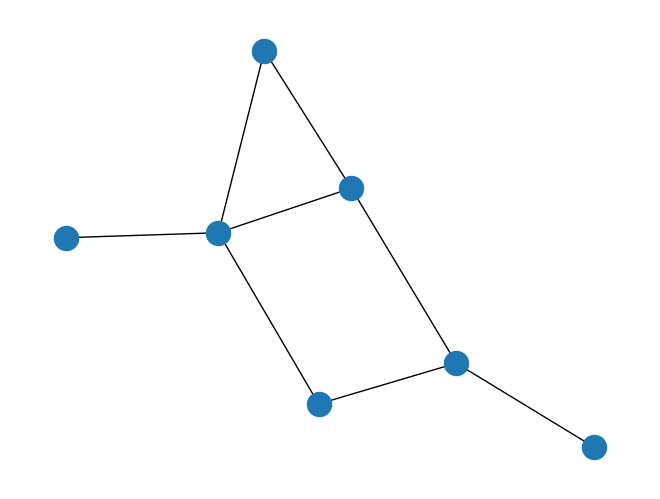

This chart was generated by the following Python code:
#!/usr/bin/env python

import networkx as nx
import matplotlib.pyplot as plt

#create empty grapgh
G = nx.Graph()

print(G.nodes())
print(G.edges())

print(type(G.nodes()))
print(type(G.edges()))

#adding just one node:
G.add_node("a")
# a list of nodes:
G.add_nodes_from(["b","c"])

#add edges
G.add_edge(1,2)
edge = ("d", "e")
G.add_edge(*edge)
edge = ("a", "b")
G.add_edge(*edge)

#add other edges
G.add_edges_from([("a","c"),("c","d"), ("a",1), (1,"d"), ("a",2)])

#print the graph
print("Nodes of graph: ")
print(G.nodes())
print("Edges of graph: ")
print(G.edges())

#draw the graph
nx.draw(G)
#save the graph as png
# plt.savefig("simple_path.png")
#print the graph
plt.show()
